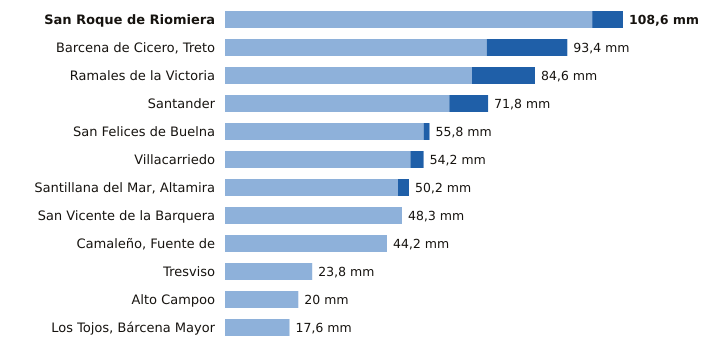

Data behind this chart, as committed beside it:
estacion, provincia, indicativo, mm_6_dias_anteriores, mm_hoy, mm_7_dias, horas_de_hoy
San Roque de Riomiera, Cantabria, 1103X, 100.2, 8.4, 108.6, 9
Barcena de Cicero, Treto, Cantabria, 1096X, 71.4, 22.0, 93.4, 11
Ramales de la Victoria, Cantabria, 1089U, 67.4, 17.2, 84.6, 11
Santander, Cantabria, 1111X, 61.2, 10.6, 71.8, 12
San Felices de Buelna, Cantabria, 1152C, 54.2, 1.6, 55.8, 11
Villacarriedo, Cantabria, 1124E, 50.6, 3.6, 54.2, 12
Santillana del Mar, Altamira, Cantabria, 1740, 47.2, 3.0, 50.2, 11
San Vicente de la Barquera, Cantabria, 1159, 48.3, 0.0, 48.3, 12
Camaleño, Fuente de, Cantabria, 1167B, 44.2, 0.0, 44.2, 12
Tresviso, Cantabria, 1176A, 23.8, 0.0, 23.8, 11
Alto Campoo, Cantabria, 9001S, 20.0, 0.0, 20.0, 12
Los Tojos, Bárcena Mayor, Cantabria, 1135C, 17.6, 0.0, 17.6, 12
